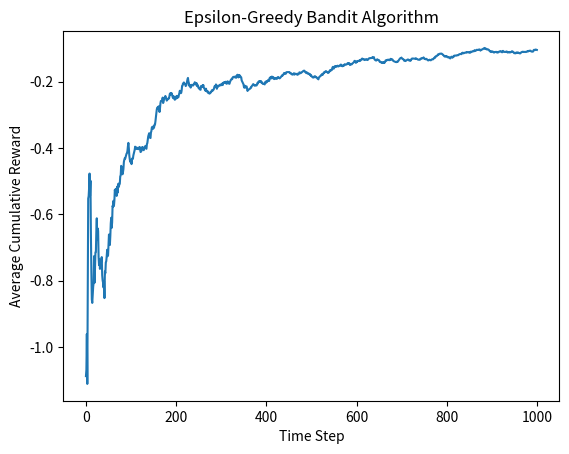

Source code (Python):
import numpy as np
import matplotlib.pyplot as plt

class EpsilonGreedyBandit:
    def __init__(self, num_bandits, epsilon):
        self.num_bandits = num_bandits
        self.epsilon = epsilon
        self.q_values = np.zeros(num_bandits)  # Estimated values of each bandit
        self.action_counts = np.zeros(num_bandits)  # Number of times each bandit has been chosen

    def choose_bandit(self):
        if np.random.rand() < self.epsilon:
            # Explore: Choose a random bandit
            return np.random.randint(self.num_bandits)
        else:
            # Exploit: Choose the bandit with the highest estimated value
            return np.argmax(self.q_values)

    def update_bandit(self, bandit, reward):
        # Update the estimated value of the chosen bandit
        self.action_counts[bandit] += 1
        self.q_values[bandit] += (reward - self.q_values[bandit]) / self.action_counts[bandit]

def run_bandit_experiment(num_bandits, num_steps, true_means, epsilon):
    bandit = EpsilonGreedyBandit(num_bandits, epsilon)
    rewards = []

    for step in range(num_steps):
        chosen_bandit = bandit.choose_bandit()
        # Simulate the reward from the chosen bandit (assuming a normal distribution with true mean)
        reward = np.random.normal(true_means[chosen_bandit], 1.0)
        bandit.update_bandit(chosen_bandit, reward)
        rewards.append(reward)

    return rewards

# Number of bandits
num_bandits = 5

# True means of the bandits (unknown to the agent)
true_means = np.random.normal(0, 1, num_bandits)

# Number of time steps
num_steps = 1000

# Exploration-exploitation trade-off parameter (epsilon)
epsilon = 0.1

# Run the bandit experiment
rewards = run_bandit_experiment(num_bandits, num_steps, true_means, epsilon)

# Plot the cumulative rewards over time
cumulative_rewards = np.cumsum(rewards) / np.arange(1, num_steps + 1)
plt.plot(cumulative_rewards)
plt.title('Epsilon-Greedy Bandit Algorithm')
plt.xlabel('Time Step')
plt.ylabel('Average Cumulative Reward')
plt.show()
